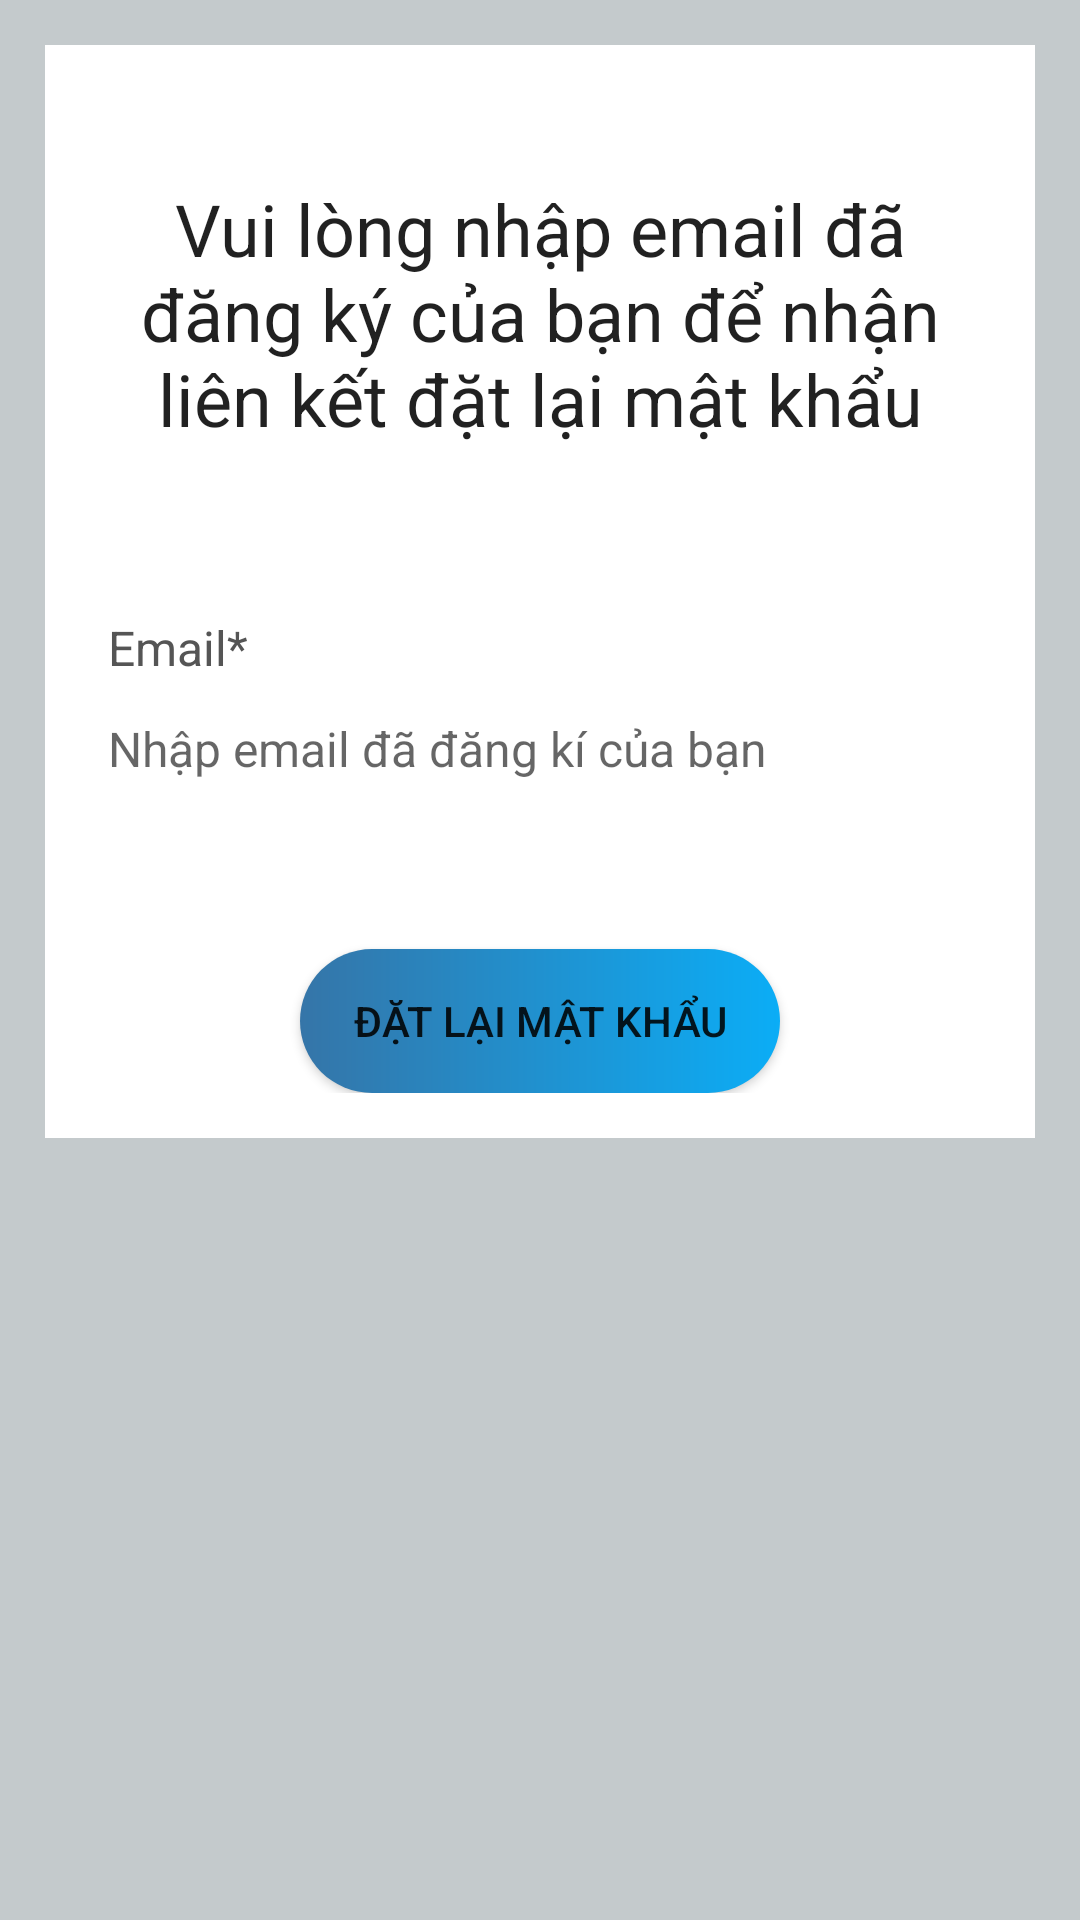

This screen was rendered from an Android layout file. Write that file and the resources it references.
<!-- AndroidManifest.xml: application theme AppTheme -->
<!-- res/layout/activity_forgot_password.xml -->
<?xml version="1.0" encoding="utf-8"?>
<ScrollView xmlns:android="http://schemas.android.com/apk/res/android"
    xmlns:app="http://schemas.android.com/apk/res-auto"
    xmlns:tools="http://schemas.android.com/tools"
    android:layout_width="match_parent"
    android:layout_height="match_parent"
    tools:context=".view.ForgotPassword"
    android:background="@color/light_gray">
    <RelativeLayout
        android:layout_width="match_parent"
        android:layout_height="wrap_content"
        android:layout_margin="15dp"
        android:padding="15dp"
        android:background="@color/white">
        <TextView
            android:id="@+id/textView_password_reset_head"
            android:layout_width="match_parent"
            android:layout_height="wrap_content"
            android:text="Vui lòng nhập email đã đăng ký của bạn để nhận liên kết đặt lại mật khẩu"
            android:layout_marginTop="30dp"
            android:textAlignment="center"
            android:textAppearance="@style/TextAppearance.AppCompat.Headline"/>
        <TextView
            android:layout_width="match_parent"
            android:layout_height="wrap_content"
            android:id="@+id/textView_password_reset_email"
            android:layout_below="@+id/textView_password_reset_head"
            android:text="Email*"
            android:layout_marginTop="50dp"
            android:padding="6dp"
            android:textSize="16sp"
            android:textColor="#555555"/>

        <EditText
            android:id="@+id/editText_password_reset_email"
            android:layout_width="match_parent"
            android:layout_height="wrap_content"
            android:layout_below="@+id/textView_password_reset_email"
            android:background="@drawable/border1"
            android:hint="Nhập email đã đăng kí của bạn"
            android:inputType="textEmailAddress"
            android:padding="6dp"
            android:textSize="16sp" />

        <Button
            android:id="@+id/button_password_reset"
            android:layout_width="match_parent"
            android:layout_height="wrap_content"
            android:layout_below="@+id/editText_password_reset_email"
            android:layout_marginLeft="70dp"
            android:layout_marginTop="50dp"
            android:layout_marginRight="70dp"
            android:background="@drawable/background_patientp3"
            android:text="Đặt lại mật khẩu" />
        <ProgressBar
            android:id="@+id/progressBar"
            style="?android:attr/progressBarStyleLarge"
            android:layout_width="wrap_content"
            android:layout_height="wrap_content"
            android:layout_centerHorizontal="true"
            android:layout_centerVertical="true"
            android:layout_gravity="center"
            android:elevation="10dp"
            android:visibility="gone" />
    </RelativeLayout>

</ScrollView>
<!-- resources referenced by this layout -->
<resources>
  <color name="light_gray">#C4CACC</color>
  <color name="white">#FFFFFFFF</color>
  <!-- drawable background_patientp3 (drawable-v24) -->
  <?xml version="1.0" encoding="utf-8"?>
  <shape xmlns:android="http://schemas.android.com/apk/res/android">
      <corners android:radius="100dp"/>
      <gradient android:startColor="#3575A8"
          android:angle="360"
          android:endColor="#0BADF6"/>
  </shape>
  <style name="AppTheme" parent="Theme.AppCompat.Light.DarkActionBar">
          <item name="colorPrimary">@color/colorAccent</item>
          <item name="colorPrimaryDark">@color/colorPrimaryDark</item>
          <item name="colorAccent">@color/colorAccent</item>
      </style>
  <color name="colorAccent">#11CFC5</color>
  <color name="colorPrimaryDark">#000</color>
</resources>
